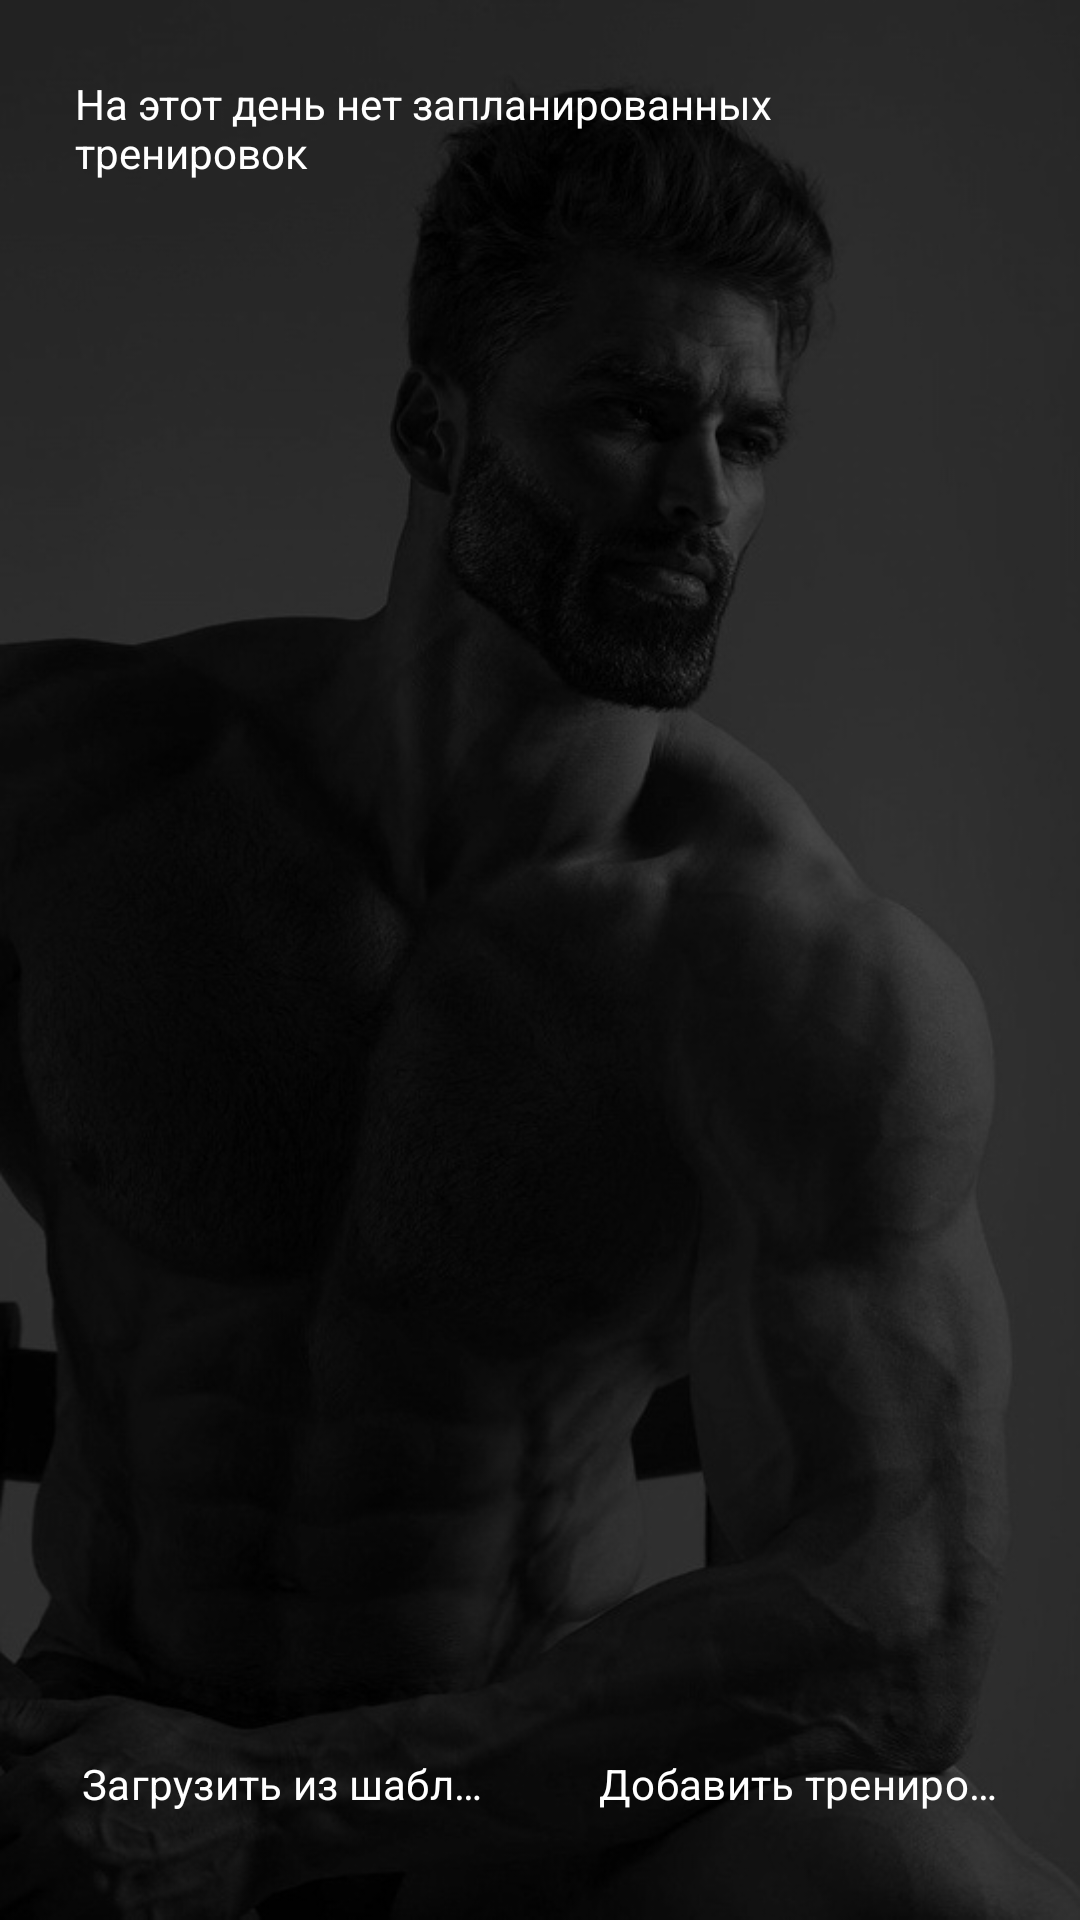

Here is an Android app screen rendered from its layout file. Give the layout XML and the strings, colors and styles it references.
<!-- AndroidManifest.xml: application theme AppTheme.Launcher -->
<!-- res/layout/day_info.xml -->
<?xml version="1.0" encoding="utf-8"?>
<FrameLayout xmlns:android="http://schemas.android.com/apk/res/android"
    android:layout_width="match_parent"
    android:layout_height="match_parent"
    android:background="@drawable/under"
    android:orientation="vertical"
    xmlns:tools="http://schemas.android.com/tools">

    <LinearLayout
        android:layout_width="match_parent"
        android:layout_height="match_parent"
        android:orientation="vertical"
        tools:ignore="UselessParent">

        <ViewSwitcher
            android:id="@+id/viewSwitcher"
            android:layout_width="match_parent"
            android:layout_height="0dp"
            android:layout_weight="0.9"
            android:inAnimation="@android:anim/slide_in_left">

            <TextView
                android:id="@+id/noPlannedWorkouts"
                android:layout_width="wrap_content"
                android:layout_height="wrap_content"
                android:textColor="@color/white"
                android:layout_gravity="top|center"
                android:text="@string/no_planned_workouts"
                android:padding="25dp"/>

            <androidx.recyclerview.widget.RecyclerView
                android:id="@+id/workoutsRecycler"
                android:layout_margin="8dp"
                android:layout_width="match_parent"
                android:layout_height="wrap_content"
                tools:listitem="@android:layout/list_content"/>

        </ViewSwitcher>

        <LinearLayout
            android:layout_width="match_parent"
            android:layout_gravity="end|bottom"
            android:layout_height="wrap_content"
            android:padding="8dp">

            <Button
                android:id="@+id/loadFromTemplates"
                android:layout_width="0dp"
                android:layout_height="65dp"
                android:layout_margin="5dp"
                android:layout_weight="0.5"
                android:backgroundTint="@color/black"
                android:text="@string/load_from_templates_button"
                android:textColor="@color/white"
                style="?android:attr/buttonBarButtonStyle" />

            <Button
                android:id="@+id/addNewWorkout"
                android:layout_width="0dp"
                android:layout_height="65dp"
                android:layout_weight="0.5"
                android:layout_margin="5dp"
                android:textColor="@color/white"
                android:backgroundTint="@color/black"
                android:text="@string/add_new_workout"
                style="?android:attr/buttonBarButtonStyle" />

        </LinearLayout>

    </LinearLayout>

</FrameLayout>
<!-- resources referenced by this layout -->
<resources>
  <color name="black">#33000000</color>
  <color name="white">#FFFFFFFF</color>
  <!-- drawable under: png bitmap (drawable, 208376 bytes) -->
  <string name="add_new_workout">Добавить тренировку</string>
  <string name="load_from_templates_button">Загрузить из шаблона</string>
  <string name="no_planned_workouts">На этот день нет запланированных тренировок</string>
  <style name="AppTheme.Launcher">
          <item name="android:windowBackground">@drawable/launcher_entering</item>
      </style>
  <!-- drawable launcher_entering: jpg bitmap (drawable, 50050 bytes) -->
</resources>
